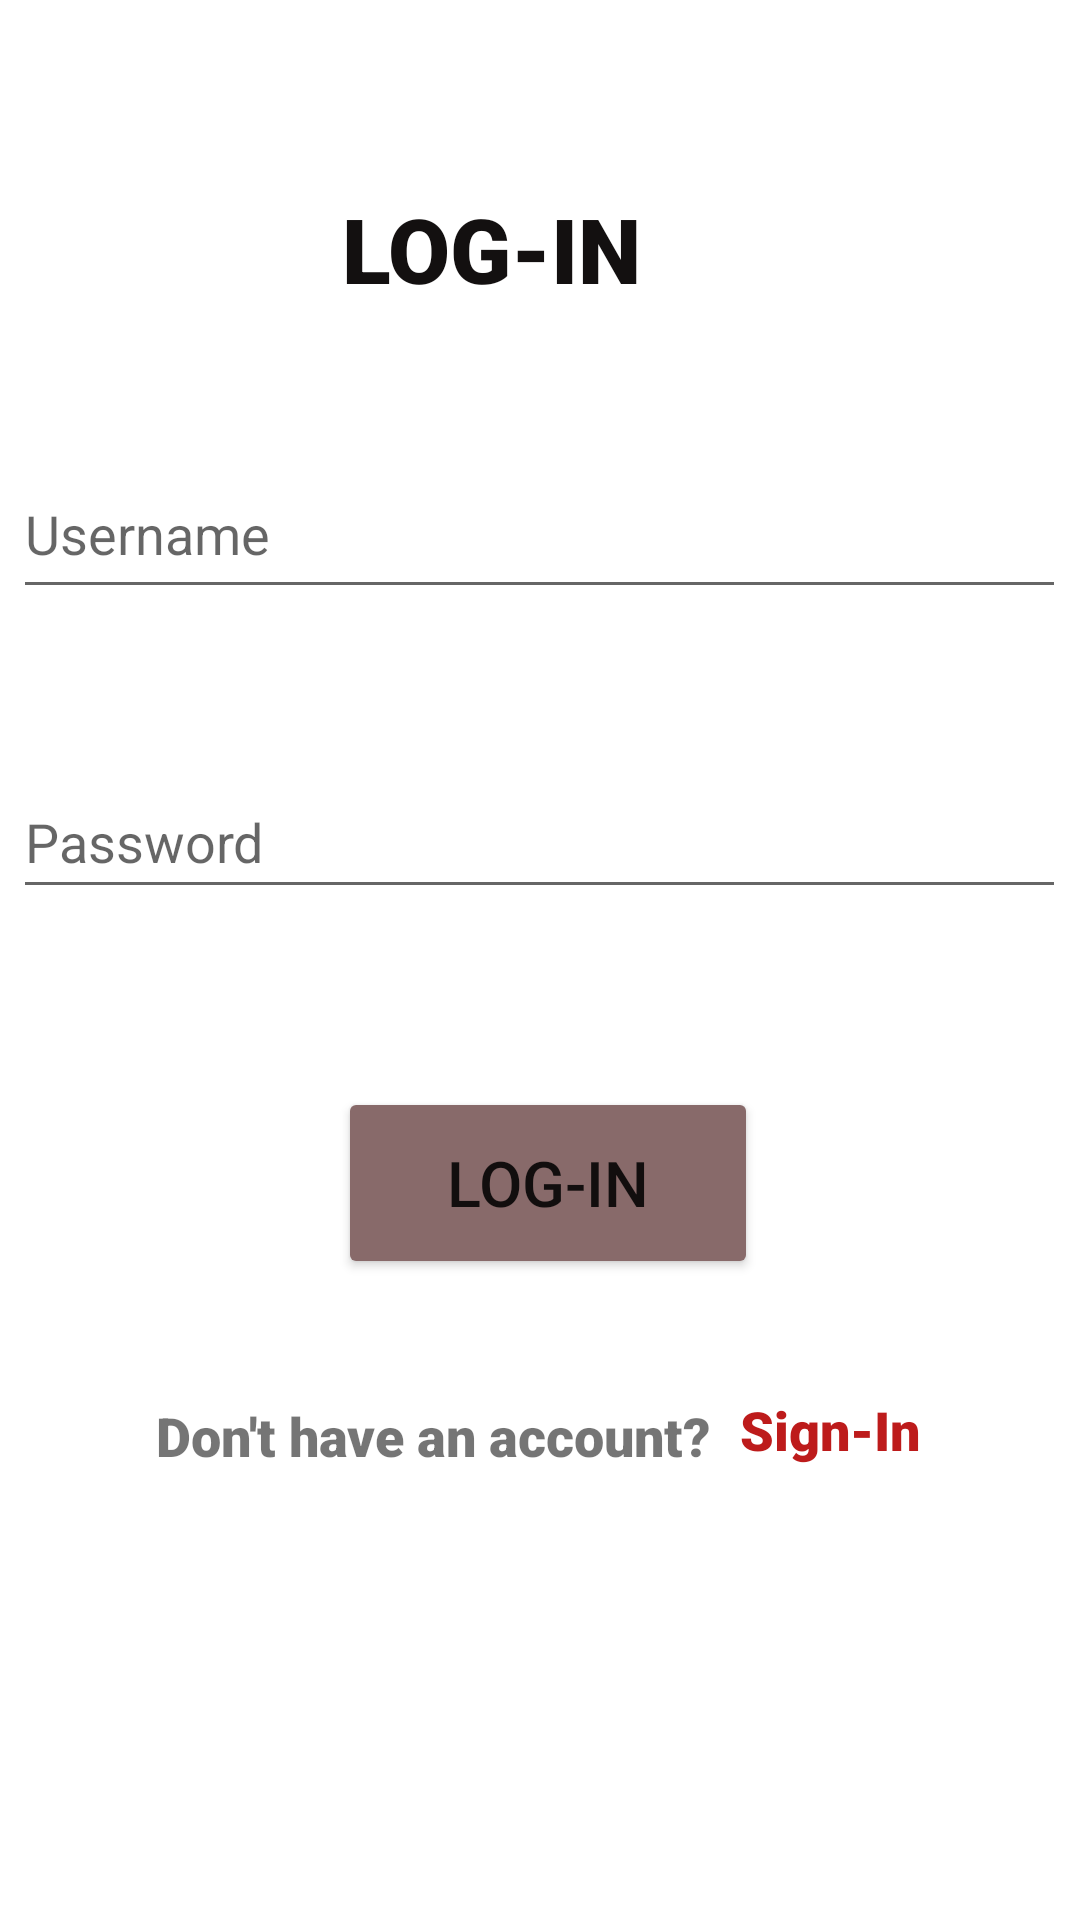

This screen was rendered from an Android layout file. Write that file and the resources it references.
<!-- AndroidManifest.xml: application theme Theme.HealthCare -->
<!-- res/layout/activity_patient_login.xml -->
<?xml version="1.0" encoding="utf-8"?>
<androidx.constraintlayout.widget.ConstraintLayout xmlns:android="http://schemas.android.com/apk/res/android"
    xmlns:app="http://schemas.android.com/apk/res-auto"
    xmlns:tools="http://schemas.android.com/tools"
    android:layout_width="match_parent"
    android:layout_height="match_parent"
    tools:context=".patient_login">

    <Button
        android:id="@+id/button3"
        android:layout_width="140dp"
        android:layout_height="64dp"
        android:backgroundTint="#886A6A"
        android:text="LOG-IN"
        android:textSize="21sp"
        app:layout_constraintBottom_toBottomOf="parent"
        app:layout_constraintEnd_toEndOf="parent"
        app:layout_constraintHorizontal_bias="0.512"
        app:layout_constraintStart_toStartOf="parent"
        android:onClick="newpage"
        app:layout_constraintTop_toBottomOf="@+id/editTextTextPassword"
        app:layout_constraintVertical_bias="0.217"
        />

    <TextView
        android:id="@+id/textView"
        android:layout_width="124dp"
        android:layout_height="42dp"
        android:fontFamily="sans-serif-black"
        android:text="LOG-IN"
        android:textColor="#131010"
        android:textSize="30sp"
        app:layout_constraintBottom_toBottomOf="parent"
        app:layout_constraintEnd_toEndOf="parent"
        app:layout_constraintHorizontal_bias="0.483"
        app:layout_constraintStart_toStartOf="parent"
        app:layout_constraintTop_toTopOf="parent"
        app:layout_constraintVertical_bias="0.105" />

    <EditText
        android:id="@+id/editTextTextPersonName"
        android:layout_width="351dp"
        android:layout_height="53dp"
        android:layout_marginTop="44dp"
        android:ems="10"
        android:hint="Username"
        android:inputType="textPersonName"
        app:layout_constraintBottom_toBottomOf="parent"
        app:layout_constraintEnd_toEndOf="parent"
        app:layout_constraintHorizontal_bias="0.497"
        app:layout_constraintStart_toStartOf="parent"
        app:layout_constraintTop_toBottomOf="@+id/textView"
        app:layout_constraintVertical_bias="0.003" />

    <EditText
        android:id="@+id/editTextTextPassword"
        android:layout_width="351dp"
        android:layout_height="48dp"
        android:layout_marginTop="52dp"
        android:ems="10"
        android:hint="Password"
        android:inputType="textPassword"
        app:layout_constraintEnd_toEndOf="parent"
        app:layout_constraintHorizontal_bias="0.497"
        app:layout_constraintStart_toStartOf="parent"
        app:layout_constraintTop_toBottomOf="@+id/editTextTextPersonName" />

    <TextView
        android:id="@+id/textView2"
        android:layout_width="wrap_content"
        android:layout_height="wrap_content"
        android:layout_marginStart="52dp"
        android:fontFamily="sans-serif-black"
        android:text="Don't have an account?"
        android:textSize="18sp"
        app:layout_constraintBottom_toBottomOf="parent"
        app:layout_constraintStart_toStartOf="parent"
        app:layout_constraintTop_toBottomOf="@+id/button3"
        app:layout_constraintVertical_bias="0.211" />

    <TextView
        android:id="@+id/textView3"
        android:layout_width="68dp"
        android:layout_height="30dp"
        android:fontFamily="sans-serif-black"
        android:text="Sign-In"
        android:textColor="#BD1B1B"
        android:textSize="18sp"
        app:layout_constraintBottom_toBottomOf="parent"
        app:layout_constraintEnd_toEndOf="parent"
        app:layout_constraintHorizontal_bias="0.169"
        app:layout_constraintStart_toEndOf="@+id/textView2"
        app:layout_constraintTop_toBottomOf="@+id/button3"
        app:layout_constraintVertical_bias="0.207" />
</androidx.constraintlayout.widget.ConstraintLayout>
<!-- resources referenced by this layout -->
<resources>
  <style name="Theme.HealthCare" parent="Theme.MaterialComponents.DayNight.DarkActionBar">
          
          <item name="colorPrimary">@color/purple_500</item>
          <item name="colorPrimaryVariant">@color/purple_700</item>
          <item name="colorOnPrimary">@color/white</item>
          
          <item name="colorSecondary">@color/teal_200</item>
          <item name="colorSecondaryVariant">@color/teal_700</item>
          <item name="colorOnSecondary">@color/black</item>
          
          <item name="android:statusBarColor">?attr/colorPrimaryVariant</item>
          
      </style>
  <!-- not gathered from this repository: default colours our renderer supplied (Android Studio template values) -->
  <color name="purple_500">#FF6200EE</color>
  <color name="purple_700">#FF3700B3</color>
  <color name="teal_200">#FF03DAC5</color>
  <color name="teal_700">#FF018786</color>
  <color name="black">#FF000000</color>
  <color name="white">#FFFFFFFF</color>
</resources>
